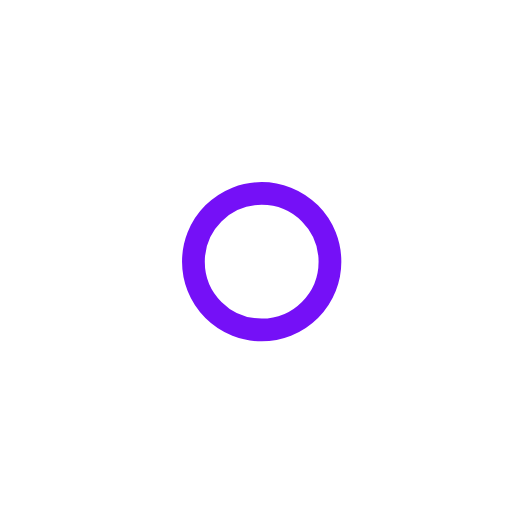
t = 0.00 s
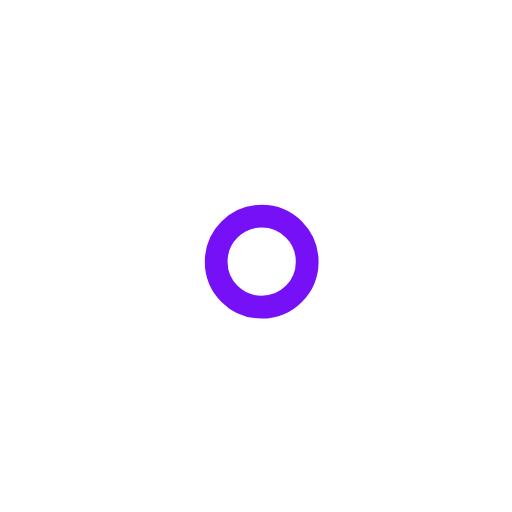
t = 1.00 s
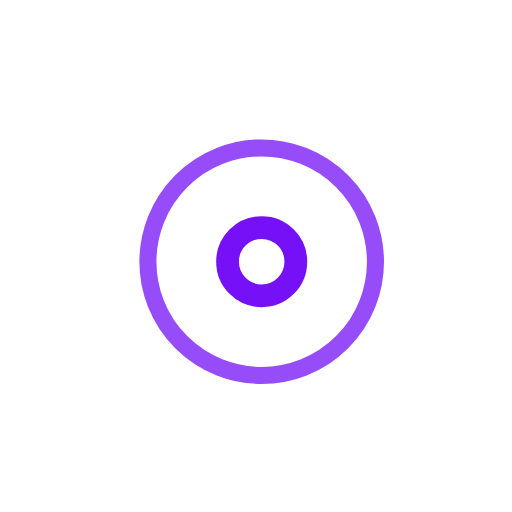
t = 2.25 s
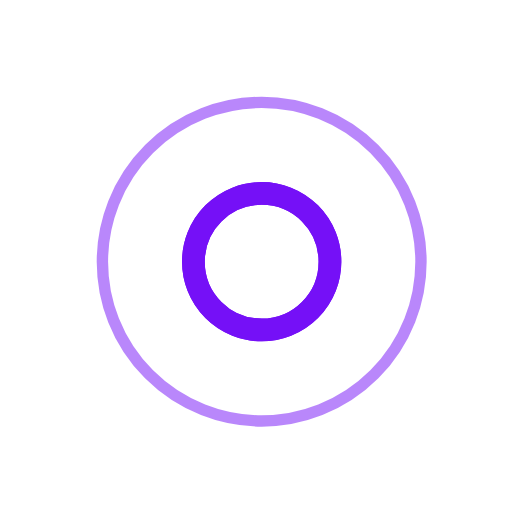
t = 3.00 s
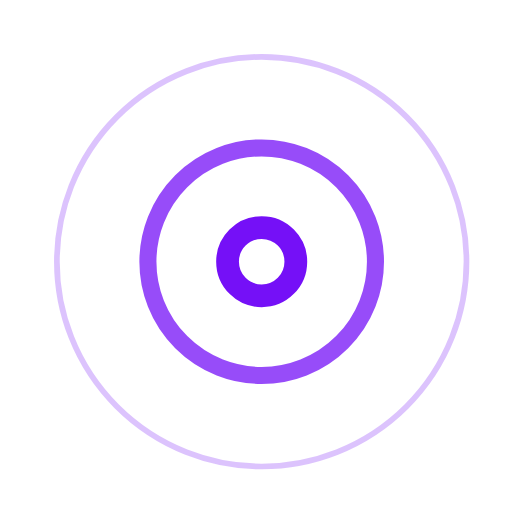
t = 3.75 s
t = 5.25 s: frame unchanged from t = 3.75 s, image omitted

The animated SVG that drew these frames (rendered in a browser with its animation timeline set to each time). Animation: 7 SMIL elements (animate=7); one cycle of 6.00 s, repeats indefinitely.

<!-- By Sam Herbert (@sherb), for everyone. More @ http://goo.gl/7AJzbL -->
<svg width="45" height="45" viewBox="0 0 45 45" xmlns="http://www.w3.org/2000/svg" stroke="#7510f7">
    <g fill="none" fill-rule="evenodd" transform="translate(1 1)" stroke-width="2">
        <circle cx="22" cy="22" r="6" stroke-opacity="0">
            <animate attributeName="r"
                 begin="1.5s" dur="3s"
                 values="6;22"
                 calcMode="linear"
                 repeatCount="indefinite" />
            <animate attributeName="stroke-opacity"
                 begin="1.5s" dur="3s"
                 values="1;0" calcMode="linear"
                 repeatCount="indefinite" />
            <animate attributeName="stroke-width"
                 begin="1.5s" dur="3s"
                 values="2;0" calcMode="linear"
                 repeatCount="indefinite" />
        </circle>
        <circle cx="22" cy="22" r="6" stroke-opacity="0">
            <animate attributeName="r"
                 begin="3s" dur="3s"
                 values="6;22"
                 calcMode="linear"
                 repeatCount="indefinite" />
            <animate attributeName="stroke-opacity"
                 begin="3s" dur="3s"
                 values="1;0" calcMode="linear"
                 repeatCount="indefinite" />
            <animate attributeName="stroke-width"
                 begin="3s" dur="3s"
                 values="2;0" calcMode="linear"
                 repeatCount="indefinite" />
        </circle>
        <circle cx="22" cy="22" r="8">
            <animate attributeName="r"
                 begin="0s" dur="1.5s"
                 values="6;1;2;3;4;5;6"
                 calcMode="linear"
                 repeatCount="indefinite" />
        </circle>
    </g>
</svg>
